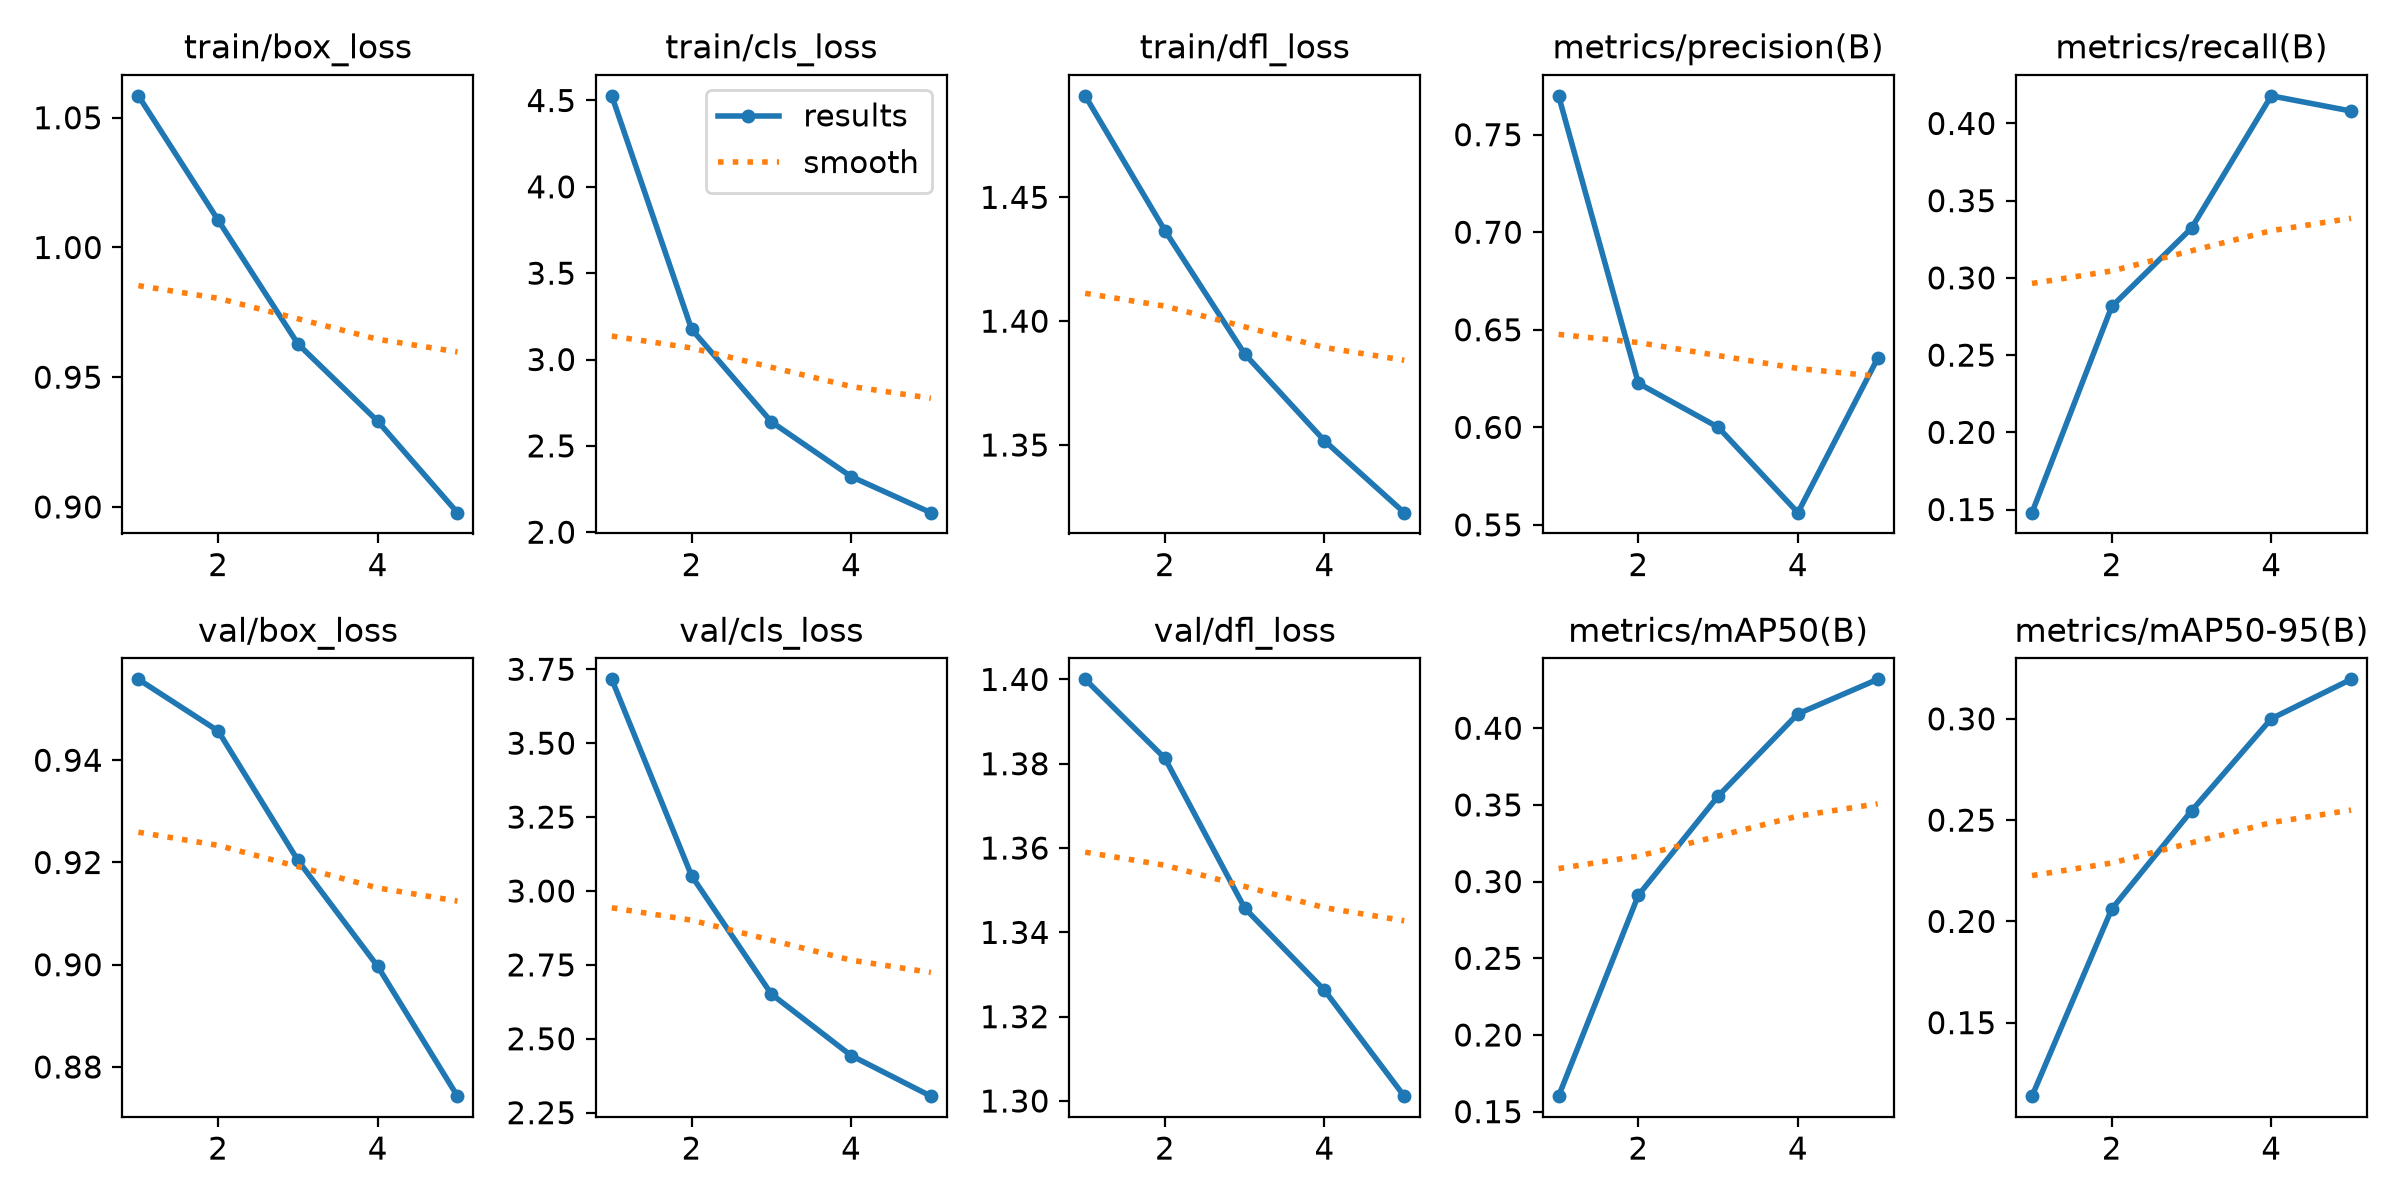

The file beside this chart, header and first rows:
epoch, time, train/box_loss, train/cls_loss, train/dfl_loss, metrics/precision(B), metrics/recall(B), metrics/mAP50(B), metrics/mAP50-95(B), val/box_loss, val/cls_loss, val/dfl_loss, lr/pg0, lr/pg1, lr/pg2
1, 175.1, 1.058, 4.527, 1.491, 0.7699, 0.148, 0.1601, 0.1137, 0.9558, 3.716, 1.4, 4.09522e-05, 4.09522e-05, 4.09522e-05
2, 307.4, 1.011, 3.176, 1.437, 0.6226, 0.2815, 0.2911, 0.2061, 0.9457, 3.052, 1.381, 6.57256e-05, 6.57256e-05, 6.57256e-05
3, 435.8, 0.9628, 2.639, 1.387, 0.6001, 0.3322, 0.3557, 0.2546, 0.9204, 2.651, 1.346, 7.42631e-05, 7.42631e-05, 7.42631e-05
4, 564.4, 0.933, 2.322, 1.352, 0.5563, 0.4179, 0.4094, 0.3001, 0.8997, 2.443, 1.326, 4.9938e-05, 4.9938e-05, 4.9938e-05
5, 694.5, 0.8978, 2.113, 1.323, 0.6353, 0.408, 0.4319, 0.3195, 0.8743, 2.306, 1.301, 2.5584e-05, 2.5584e-05, 2.5584e-05
